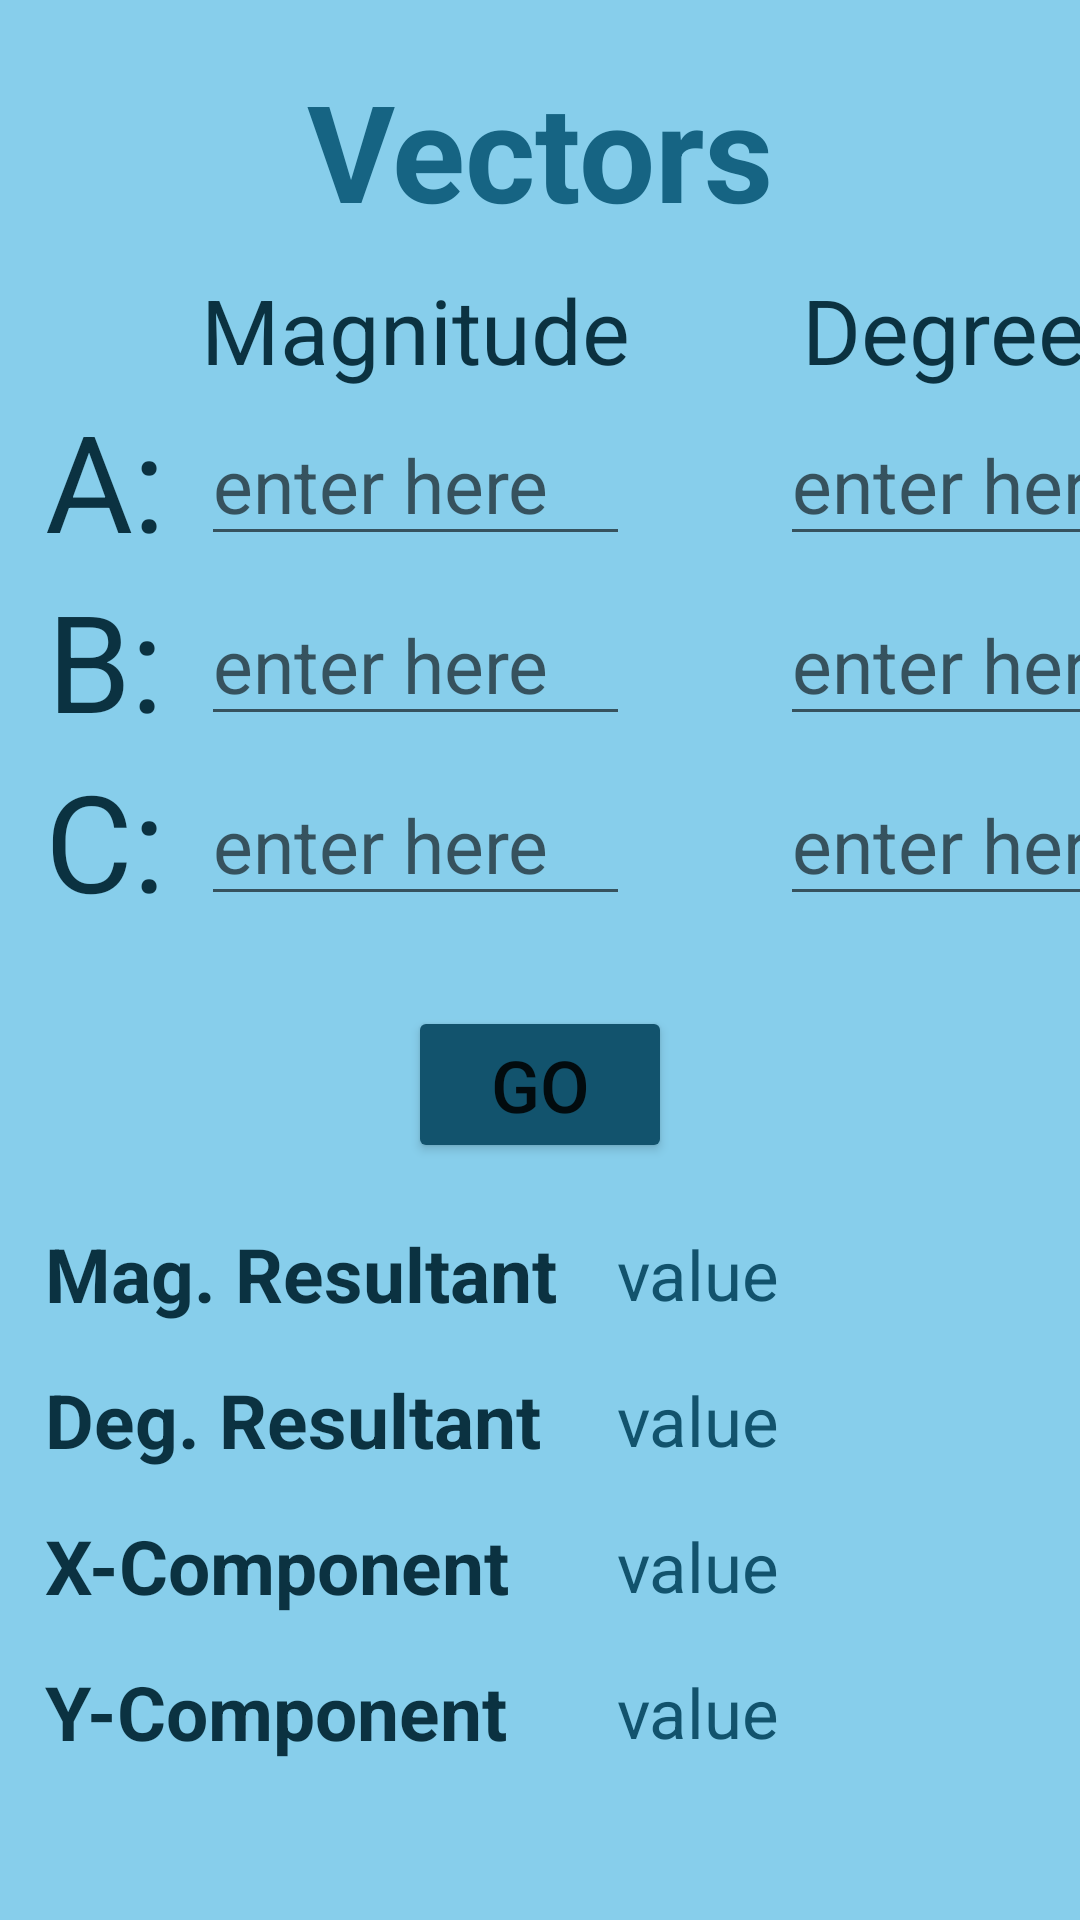

Produce the Android XML layout that renders to this screen, including the resource entries it uses.
<!-- AndroidManifest.xml: application theme Theme.PhysicsCalculator -->
<!-- res/layout/vectors.xml -->
<?xml version="1.0" encoding="utf-8"?>
<androidx.constraintlayout.widget.ConstraintLayout xmlns:android="http://schemas.android.com/apk/res/android"
    xmlns:app="http://schemas.android.com/apk/res-auto"
    xmlns:tools="http://schemas.android.com/tools"
    android:layout_width="match_parent"
    android:layout_height="match_parent"
    android:background="@color/home_background_blue"
    tools:context=".VectorsHomePage">

    
    <TextView
        android:id="@+id/home_title_textView"
        android:layout_width="wrap_content"
        android:layout_height="wrap_content"
        android:layout_marginTop="20dp"
        android:text="Vectors"
        android:textColor="@color/home_title_blue"
        android:textSize="45sp"
        android:textStyle="bold"
        app:layout_constraintEnd_toEndOf="parent"
        app:layout_constraintStart_toStartOf="parent"
        app:layout_constraintTop_toTopOf="parent" />

    <TextView
        android:id="@+id/A_textView"
        android:layout_width="wrap_content"
        android:layout_height="wrap_content"
        android:text="A:"
        android:textSize="45dp"
        android:layout_marginLeft="15dp"
        android:layout_marginTop="130dp"
        android:textColor ="@color/darkest_blue"
        app:layout_constraintStart_toStartOf="parent"
        app:layout_constraintTop_toTopOf="parent" />

    <TextView
        android:id="@+id/B_textView"
        android:layout_width="wrap_content"
        android:layout_height="wrap_content"
        android:text="B:"
        android:textSize="45dp"
        android:textColor ="@color/darkest_blue"
        app:layout_constraintEnd_toEndOf="@+id/A_textView"
        app:layout_constraintStart_toStartOf="@+id/A_textView"
        app:layout_constraintTop_toBottomOf="@+id/A_textView" />

    <TextView
        android:id="@+id/C_textView"
        android:layout_width="wrap_content"
        android:layout_height="wrap_content"
        android:text="C:"
        android:textSize="45dp"
        android:textColor ="@color/darkest_blue"
        app:layout_constraintEnd_toEndOf="@+id/B_textView"
        app:layout_constraintStart_toStartOf="@+id/B_textView"
        app:layout_constraintTop_toBottomOf="@+id/B_textView" />

    <TextView
        android:id="@+id/mag_title_textView"
        android:layout_width="wrap_content"
        android:layout_height="wrap_content"
        android:layout_marginLeft="67dp"
        android:text="Magnitude"
        android:textColor="@color/darkest_blue"
        android:textSize="30sp"
        app:layout_constraintBottom_toTopOf="@+id/A_textView"
        app:layout_constraintStart_toStartOf="parent" />

    <TextView
        android:id="@+id/degrees_title_textView"
        android:layout_width="wrap_content"
        android:layout_height="wrap_content"
        android:text=" Degrees "
        android:textSize="30sp"
        android:layout_marginLeft="50dp"
        android:textColor ="@color/darkest_blue"
        app:layout_constraintBottom_toBottomOf="@+id/mag_title_textView"
        app:layout_constraintStart_toEndOf="@+id/mag_title_textView"
        app:layout_constraintTop_toTopOf="@+id/mag_title_textView" />

    <EditText
        android:id="@+id/A_mag_textView"
        android:layout_width="0dp"
        android:layout_height="wrap_content"
        android:textColor="@color/more_darker_blue"
        android:textSize="25sp"
        android:hint="enter here"
        android:inputType="number"
        app:layout_constraintBottom_toBottomOf="@+id/A_textView"
        app:layout_constraintEnd_toEndOf="@+id/mag_title_textView"
        app:layout_constraintStart_toStartOf="@+id/mag_title_textView"
        app:layout_constraintTop_toTopOf="@+id/A_textView" />

    <EditText
        android:id="@+id/B_mag_textView"
        android:layout_width="0dp"
        android:layout_height="wrap_content"
        android:textColor="@color/more_darker_blue"
        android:textSize="25sp"
        android:hint="enter here"
        android:inputType="number"
        app:layout_constraintBottom_toBottomOf="@+id/B_textView"
        app:layout_constraintEnd_toEndOf="@+id/mag_title_textView"
        app:layout_constraintStart_toStartOf="@+id/mag_title_textView"
        app:layout_constraintTop_toBottomOf="@+id/A_textView" />

    <EditText
        android:id="@+id/C_mag_textView"
        android:layout_width="0dp"
        android:layout_height="wrap_content"
        android:textColor="@color/more_darker_blue"
        android:textSize="25sp"
        android:hint="enter here"
        android:inputType="number"
        app:layout_constraintBottom_toBottomOf="@+id/C_textView"
        app:layout_constraintEnd_toEndOf="@+id/mag_title_textView"
        app:layout_constraintStart_toStartOf="@+id/mag_title_textView"
        app:layout_constraintTop_toBottomOf="@+id/B_textView" />

    <EditText
        android:id="@+id/A_deg_textView"
        android:layout_width="0dp"
        android:layout_height="wrap_content"
        android:textColor="@color/more_darker_blue"
        android:textSize="25sp"
        android:hint="enter here"
        android:inputType="number"
        app:layout_constraintBottom_toBottomOf="@+id/A_textView"
        app:layout_constraintEnd_toEndOf="@+id/degrees_title_textView"
        app:layout_constraintStart_toStartOf="@+id/degrees_title_textView"
        app:layout_constraintTop_toTopOf="@+id/A_textView" />

    <EditText
        android:id="@+id/B_deg_textView"
        android:layout_width="0dp"
        android:layout_height="wrap_content"
        android:textColor="@color/more_darker_blue"
        android:textSize="25sp"
        android:hint="enter here"
        android:inputType="number"
        app:layout_constraintBottom_toBottomOf="@+id/B_textView"
        app:layout_constraintEnd_toEndOf="@+id/A_deg_textView"
        app:layout_constraintStart_toStartOf="@+id/A_deg_textView"
        app:layout_constraintTop_toBottomOf="@+id/A_textView" />

    <EditText
        android:id="@+id/C_deg_textView"
        android:layout_width="0dp"
        android:layout_height="wrap_content"
        android:textColor="@color/more_darker_blue"
        android:textSize="25sp"
        android:hint="enter here"
        android:inputType="number"
        app:layout_constraintBottom_toBottomOf="@+id/C_textView"
        app:layout_constraintEnd_toEndOf="@+id/degrees_title_textView"
        app:layout_constraintStart_toStartOf="@+id/degrees_title_textView"
        app:layout_constraintTop_toBottomOf="@+id/B_textView" />


    <TextView
        android:id="@+id/mag_resultant_title"
        android:layout_width="wrap_content"
        android:layout_height="wrap_content"
        android:layout_marginLeft="15dp"
        android:text="Mag. Resultant"
        android:textColor="@color/darkest_blue"
        android:textSize="25sp"
        android:textStyle="bold"
        android:layout_marginTop="20dp"
        app:layout_constraintStart_toStartOf="parent"
        app:layout_constraintTop_toBottomOf="@+id/vector_go_button" />

    <TextView
        android:id="@+id/deg_resultant_title"
        android:layout_width="0dp"
        android:layout_height="wrap_content"
        android:text="Deg. Resultant"
        android:textColor="@color/darkest_blue"
        android:textSize="25sp"
        android:layout_marginTop="15dp"
        android:textStyle="bold"
        app:layout_constraintEnd_toEndOf="@+id/mag_resultant_title"
        app:layout_constraintStart_toStartOf="@+id/mag_resultant_title"
        app:layout_constraintTop_toBottomOf="@+id/mag_resultant_title" />

    <TextView
        android:id="@+id/x_title_textView"
        android:layout_width="0dp"
        android:layout_height="wrap_content"
        android:layout_marginTop="15dp"
        android:text="X-Component"
        android:textColor="@color/darkest_blue"
        android:textSize="25sp"
        android:textStyle="bold"
        app:layout_constraintEnd_toEndOf="@+id/mag_resultant_title"
        app:layout_constraintStart_toStartOf="@+id/mag_resultant_title"
        app:layout_constraintTop_toBottomOf="@+id/deg_resultant_title" />

    <TextView
        android:id="@+id/y_title_textView"
        android:layout_width="0dp"
        android:layout_height="wrap_content"
        android:text="Y-Component"
        android:textColor="@color/darkest_blue"
        android:textSize="25sp"
        android:layout_marginTop="15dp"
        android:textStyle="bold"
        app:layout_constraintEnd_toEndOf="@+id/mag_resultant_title"
        app:layout_constraintStart_toStartOf="@+id/mag_resultant_title"
        app:layout_constraintTop_toBottomOf="@+id/x_title_textView" />

    <TextView
        android:id="@+id/mag_value_textView"
        android:layout_width="0dp"
        android:layout_height="wrap_content"
        android:layout_marginLeft="20dp"
        android:text="value"
        android:textColor="@color/more_darker_blue"
        android:textSize="23sp"
        app:layout_constraintBottom_toBottomOf="@+id/mag_resultant_title"
        app:layout_constraintEnd_toEndOf="@+id/C_deg_textView"
        app:layout_constraintStart_toEndOf="@+id/mag_resultant_title"
        app:layout_constraintTop_toTopOf="@+id/mag_resultant_title" />

    <TextView
        android:id="@+id/deg_value_textView"
        android:layout_width="0dp"
        android:layout_height="wrap_content"
        android:text="value"
        android:textColor="@color/more_darker_blue"
        android:textSize="23sp"
        android:layout_marginLeft="20dp"
        app:layout_constraintBottom_toBottomOf="@+id/deg_resultant_title"
        app:layout_constraintEnd_toEndOf="@+id/C_deg_textView"
        app:layout_constraintStart_toEndOf="@+id/deg_resultant_title"
        app:layout_constraintTop_toTopOf="@+id/deg_resultant_title" />

    <TextView
        android:id="@+id/x_value_textView"
        android:layout_width="0dp"
        android:layout_height="wrap_content"
        android:text="value"
        android:textColor="@color/more_darker_blue"
        android:textSize="23sp"
        android:layout_marginLeft="20dp"
        app:layout_constraintBottom_toBottomOf="@+id/x_title_textView"
        app:layout_constraintEnd_toEndOf="@+id/C_deg_textView"
        app:layout_constraintStart_toEndOf="@+id/x_title_textView"
        app:layout_constraintTop_toTopOf="@+id/x_title_textView" />

    <TextView
        android:id="@+id/y_value_textView"
        android:layout_width="0dp"
        android:layout_height="wrap_content"
        android:text="value"
        android:textColor="@color/more_darker_blue"
        android:textSize="23sp"
        android:layout_marginLeft="20dp"
        app:layout_constraintBottom_toBottomOf="@+id/y_title_textView"
        app:layout_constraintEnd_toEndOf="@+id/C_deg_textView"
        app:layout_constraintStart_toEndOf="@+id/y_title_textView"
        app:layout_constraintTop_toTopOf="@+id/y_title_textView" />

    <Button
        android:id="@+id/vector_go_button"
        android:layout_width="wrap_content"
        android:layout_height="wrap_content"
        android:backgroundTint="@color/more_darker_blue"
        android:text="GO"
        android:textSize="24sp"
        android:layout_marginTop="30dp"
        app:layout_constraintEnd_toEndOf="parent"
        app:layout_constraintStart_toStartOf="parent"
        app:layout_constraintTop_toBottomOf="@+id/C_mag_textView" />


</androidx.constraintlayout.widget.ConstraintLayout>
<!-- resources referenced by this layout -->
<resources>
  <color name="darkest_blue">#0b3241</color>
  <color name="home_background_blue">#87CEEB</color>
  <color name="home_title_blue">#166483</color>
  <color name="more_darker_blue">#12536d</color>
  <style name="Theme.PhysicsCalculator" parent="Theme.MaterialComponents.DayNight.DarkActionBar">
          
          <item name="colorPrimary">@color/home_title_blue</item>
          <item name="colorPrimaryVariant">@color/purple_700</item>
          <item name="colorOnPrimary">@color/white</item>
          
          <item name="colorSecondary">@color/teal_200</item>
          <item name="colorSecondaryVariant">@color/teal_700</item>
          <item name="colorOnSecondary">@color/black</item>
          
          <item name="android:statusBarColor" tools:targetApi="l">?attr/colorPrimaryVariant</item>
          
      </style>
  <color name="purple_700">#FF3700B3</color>
  <color name="white">#FFFFFFFF</color>
  <color name="teal_200">#FF03DAC5</color>
  <color name="teal_700">#FF018786</color>
  <color name="black">#FF000000</color>
</resources>
